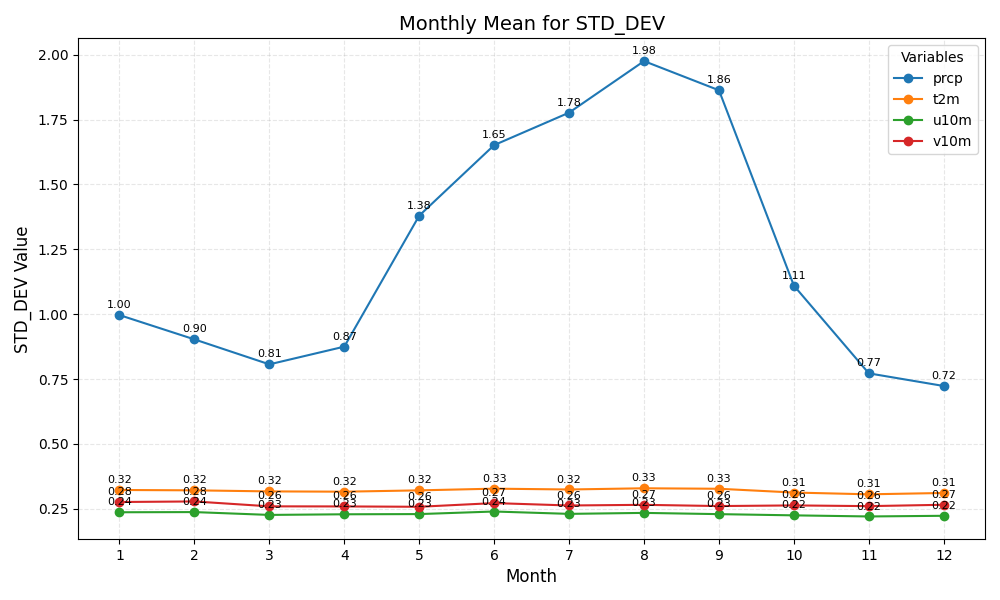

Data behind this chart, as committed beside it:
month	prcp	t2m	u10m	v10m
1	1.00	0.32	0.24	0.28
2	0.90	0.32	0.24	0.28
3	0.81	0.32	0.23	0.26
4	0.87	0.32	0.23	0.26
5	1.38	0.32	0.23	0.26
6	1.65	0.33	0.24	0.27
7	1.78	0.32	0.23	0.26
8	1.98	0.33	0.23	0.27
9	1.86	0.33	0.23	0.26
10	1.11	0.31	0.22	0.26
11	0.77	0.31	0.22	0.26
12	0.72	0.31	0.22	0.27
